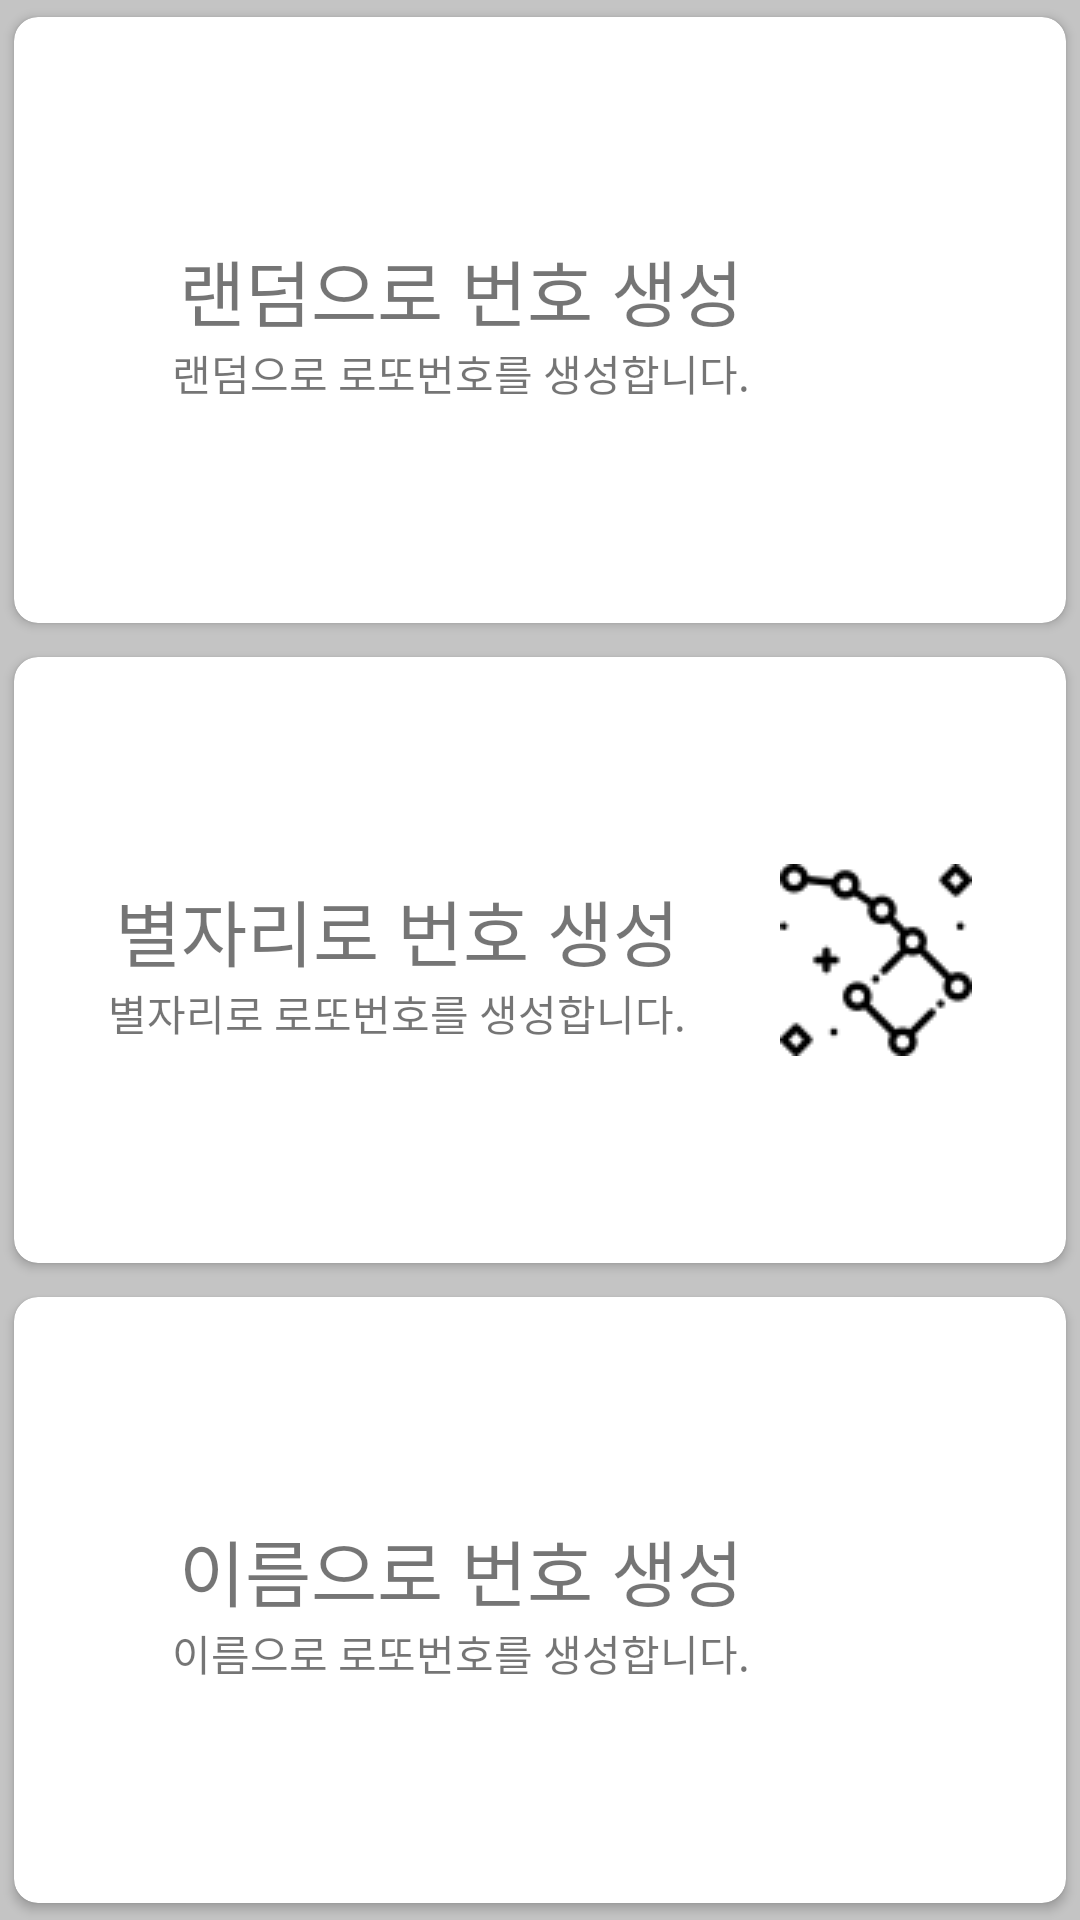

Produce the Android XML layout that renders to this screen, including the resource entries it uses.
<!-- AndroidManifest.xml: application theme AppTheme -->
<!-- res/layout/activity_main.xml -->
<?xml version="1.0" encoding="utf-8"?>
<LinearLayout xmlns:android="http://schemas.android.com/apk/res/android"
    xmlns:app="http://schemas.android.com/apk/res-auto"
    xmlns:tools="http://schemas.android.com/tools"
    android:layout_width="match_parent"
    android:layout_height="match_parent"
    android:background="@color/cardview_shadow_start_color"
    android:orientation="vertical"
    tools:context=".MainActivity">

    <androidx.cardview.widget.CardView
        android:id="@+id/cvLotto"
        style="@style/MainCardView">

        <androidx.constraintlayout.widget.ConstraintLayout style="@style/MainCardViewConst">

            <TextView
                android:id="@+id/txtTop"
                style="@style/MainCardViewText"
                android:text="랜덤으로 번호 생성"
                app:layout_constraintBottom_toTopOf="@+id/txtTop2"
                app:layout_constraintEnd_toEndOf="@+id/txtTop2"
                app:layout_constraintStart_toStartOf="@+id/txtTop2"
                app:layout_constraintTop_toTopOf="parent"
                app:layout_constraintVertical_chainStyle="packed" />

            <TextView
                android:id="@+id/txtTop2"
                style="@style/MainCardViewTextSmall"
                android:text="랜덤으로 로또번호를 생성합니다."
                app:layout_constraintBottom_toBottomOf="parent"
                app:layout_constraintEnd_toStartOf="@+id/ivTop"
                app:layout_constraintHorizontal_bias="0.7"
                app:layout_constraintStart_toStartOf="parent"
                app:layout_constraintTop_toBottomOf="@+id/txtTop" />

            <ImageView
                android:id="@+id/ivTop"
                style="@style/MainCardViewImage"
                android:src="@drawable/lotto_icon"
                app:layout_constraintBottom_toBottomOf="parent"
                app:layout_constraintEnd_toEndOf="parent"
                app:layout_constraintHorizontal_bias="0.3"
                app:layout_constraintStart_toEndOf="@+id/txtTop2"
                app:layout_constraintTop_toTopOf="parent" />
        </androidx.constraintlayout.widget.ConstraintLayout>
    </androidx.cardview.widget.CardView>

    <androidx.cardview.widget.CardView
        android:id="@+id/cvConstellation"
        style="@style/MainCardView">

        <androidx.constraintlayout.widget.ConstraintLayout style="@style/MainCardViewConst">

            <TextView
                android:id="@+id/txtMid"
                style="@style/MainCardViewText"
                android:text="별자리로 번호 생성"
                app:layout_constraintBottom_toTopOf="@+id/txtMid2"
                app:layout_constraintEnd_toEndOf="@+id/txtMid2"
                app:layout_constraintStart_toStartOf="@+id/txtMid2"
                app:layout_constraintTop_toTopOf="parent"
                app:layout_constraintVertical_chainStyle="packed" />

            <TextView
                android:id="@+id/txtMid2"
                style="@style/MainCardViewTextSmall"
                android:text="별자리로 로또번호를 생성합니다."
                app:layout_constraintBottom_toBottomOf="parent"
                app:layout_constraintEnd_toStartOf="@+id/ivMid"
                app:layout_constraintHorizontal_bias="0.7"
                app:layout_constraintStart_toStartOf="parent"
                app:layout_constraintTop_toBottomOf="@+id/txtMid" />

            <ImageView
                android:id="@+id/ivMid"
                style="@style/MainCardViewImage"
                android:src="@drawable/constellation_icon"
                app:layout_constraintBottom_toBottomOf="parent"
                app:layout_constraintEnd_toEndOf="parent"
                app:layout_constraintHorizontal_bias="0.3"
                app:layout_constraintStart_toEndOf="@+id/txtMid2"
                app:layout_constraintTop_toTopOf="parent" />
        </androidx.constraintlayout.widget.ConstraintLayout>
    </androidx.cardview.widget.CardView>

    <androidx.cardview.widget.CardView
        android:id="@+id/cvName"
        style="@style/MainCardView">

        <androidx.constraintlayout.widget.ConstraintLayout style="@style/MainCardViewConst">

            <TextView
                android:id="@+id/txtBottom"
                style="@style/MainCardViewText"
                android:text="이름으로 번호 생성"
                app:layout_constraintBottom_toTopOf="@+id/txtBottom2"
                app:layout_constraintEnd_toEndOf="@+id/txtBottom2"
                app:layout_constraintStart_toStartOf="@+id/txtBottom2"
                app:layout_constraintTop_toTopOf="parent"
                app:layout_constraintVertical_chainStyle="packed" />

            <TextView
                android:id="@+id/txtBottom2"
                style="@style/MainCardViewTextSmall"
                android:text="이름으로 로또번호를 생성합니다."
                app:layout_constraintBottom_toBottomOf="parent"
                app:layout_constraintEnd_toStartOf="@+id/ivBottom"
                app:layout_constraintHorizontal_bias="0.7"
                app:layout_constraintStart_toStartOf="parent"
                app:layout_constraintTop_toBottomOf="@+id/txtBottom" />

            <ImageView
                android:id="@+id/ivBottom"
                style="@style/MainCardViewImage"
                android:src="@drawable/name_icon"
                app:layout_constraintBottom_toBottomOf="parent"
                app:layout_constraintEnd_toEndOf="parent"
                app:layout_constraintHorizontal_bias="0.3"
                app:layout_constraintStart_toEndOf="@+id/txtBottom2"
                app:layout_constraintTop_toTopOf="parent" />
        </androidx.constraintlayout.widget.ConstraintLayout>
    </androidx.cardview.widget.CardView>

</LinearLayout>
<!-- resources referenced by this layout -->
<resources>
  <!-- drawable constellation_icon: png bitmap (drawable-v24, 1668 bytes) -->
  <style name="MainCardView" parent="Base.CardView">
          <item name="android:layout_width">match_parent</item>
          <item name="android:layout_height">0dp</item>
          <item name="cardCornerRadius">8dp</item>
          <item name="android:layout_weight">1</item>
          <item name="cardUseCompatPadding">true</item>
          <item name="android:foreground">?attr/selectableItemBackground</item>
          <item name="android:background">?attr/selectableItemBackground</item>
          <item name="android:clickable">true</item>
      </style>
  <style name="MainCardViewConst" parent="Base.CardView">
          <item name="android:layout_width">match_parent</item>
          <item name="android:layout_height">match_parent</item>
      </style>
  <style name="MainCardViewImage">
          <item name="android:layout_width">wrap_content</item>
          <item name="android:layout_height">wrap_content</item>
          <item name="android:contentDescription">right from By Freepik in
              https://www.flaticon.com/kr
          </item>
      </style>
  <style name="MainCardViewText" parent="Widget.AppCompat.TextView">
          <item name="android:layout_width">wrap_content</item>
          <item name="android:layout_height">wrap_content</item>
          <item name="android:gravity">center</item>
          <item name="android:textSize">24dp</item>
      </style>
  <style name="MainCardViewTextSmall" parent="Widget.AppCompat.TextView">
          <item name="android:layout_width">wrap_content</item>
          <item name="android:layout_height">wrap_content</item>
          <item name="android:gravity">center</item>
      </style>
  <style name="AppTheme" parent="Theme.AppCompat.Light.DarkActionBar">
          
          <item name="colorPrimary">@color/colorPrimary</item>
          <item name="colorPrimaryDark">@color/colorPrimaryDark</item>
          <item name="colorAccent">@color/colorAccent</item>
      </style>
  <color name="colorPrimary">#008577</color>
  <color name="colorPrimaryDark">#00574B</color>
  <color name="colorAccent">#D81B60</color>
</resources>
